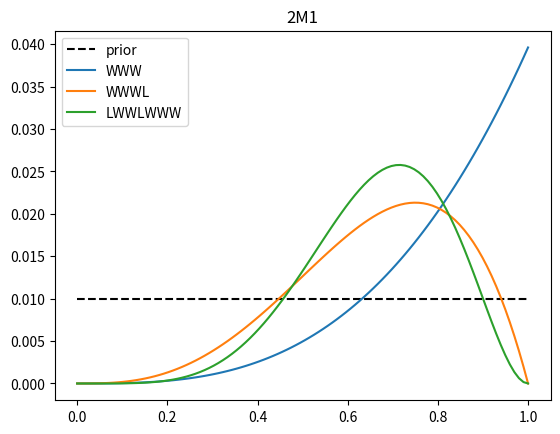
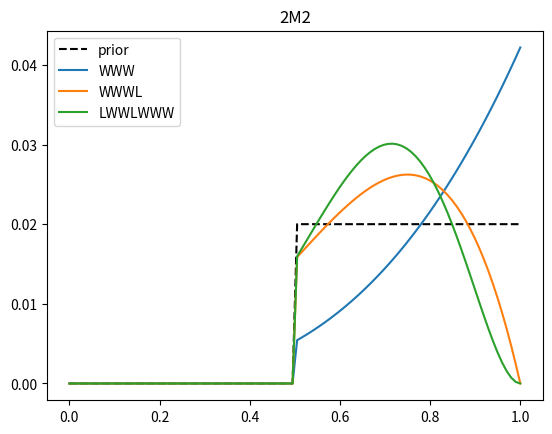

Write the Python code that produced these figures, in order.
import numpy as np
import matplotlib.pyplot as plt
from scipy.stats import binom



grid = np.linspace(0.0, 1.0, 100)

prior = np.ones(grid.shape[0])
prior /= np.sum(prior)

#W,W,W
likelihood = binom.pmf(3, 3, grid) 

posterior = likelihood * prior

posterior /= np.sum(posterior)



fig = plt.figure()
ax = fig.add_subplot(111)

ax.plot(grid, prior, 'k--', label='prior')

ax.plot(grid, posterior, color='C0', label='WWW')



#W,W,W,L
likelihood = binom.pmf(3, 4, grid) 

posterior = likelihood * prior
posterior /= np.sum(posterior)

ax.plot(grid, posterior, color='C1', label='WWWL')

#L,W,W,L,W,W,W
likelihood = binom.pmf(5, 7, grid) 

posterior = likelihood * prior

posterior /= np.sum(posterior)

ax.plot(grid, posterior, color='C2', label='LWWLWWW')

ax.set_title('2M1')


plt.legend()

##---------------------------------------------------------

prior = np.ones(grid.shape[0])
prior[grid<0.5] = 0.0
prior /= np.sum(prior)

#W,W,W
likelihood = binom.pmf(3, 3, grid) 

posterior = likelihood * prior

posterior /= np.sum(posterior)



fig = plt.figure()
ax = fig.add_subplot(111)

ax.plot(grid, prior, 'k--', label='prior')

ax.plot(grid, posterior, color='C0', label='WWW')



#W,W,W,L
likelihood = binom.pmf(3, 4, grid) 

posterior = likelihood * prior
posterior /= np.sum(posterior)

ax.plot(grid, posterior, color='C1', label='WWWL')

#L,W,W,L,W,W,W
likelihood = binom.pmf(5, 7, grid) 

posterior = likelihood * prior

posterior /= np.sum(posterior)

ax.plot(grid, posterior, color='C2', label='LWWLWWW')

ax.set_title('2M2')
plt.legend()







plt.show()

